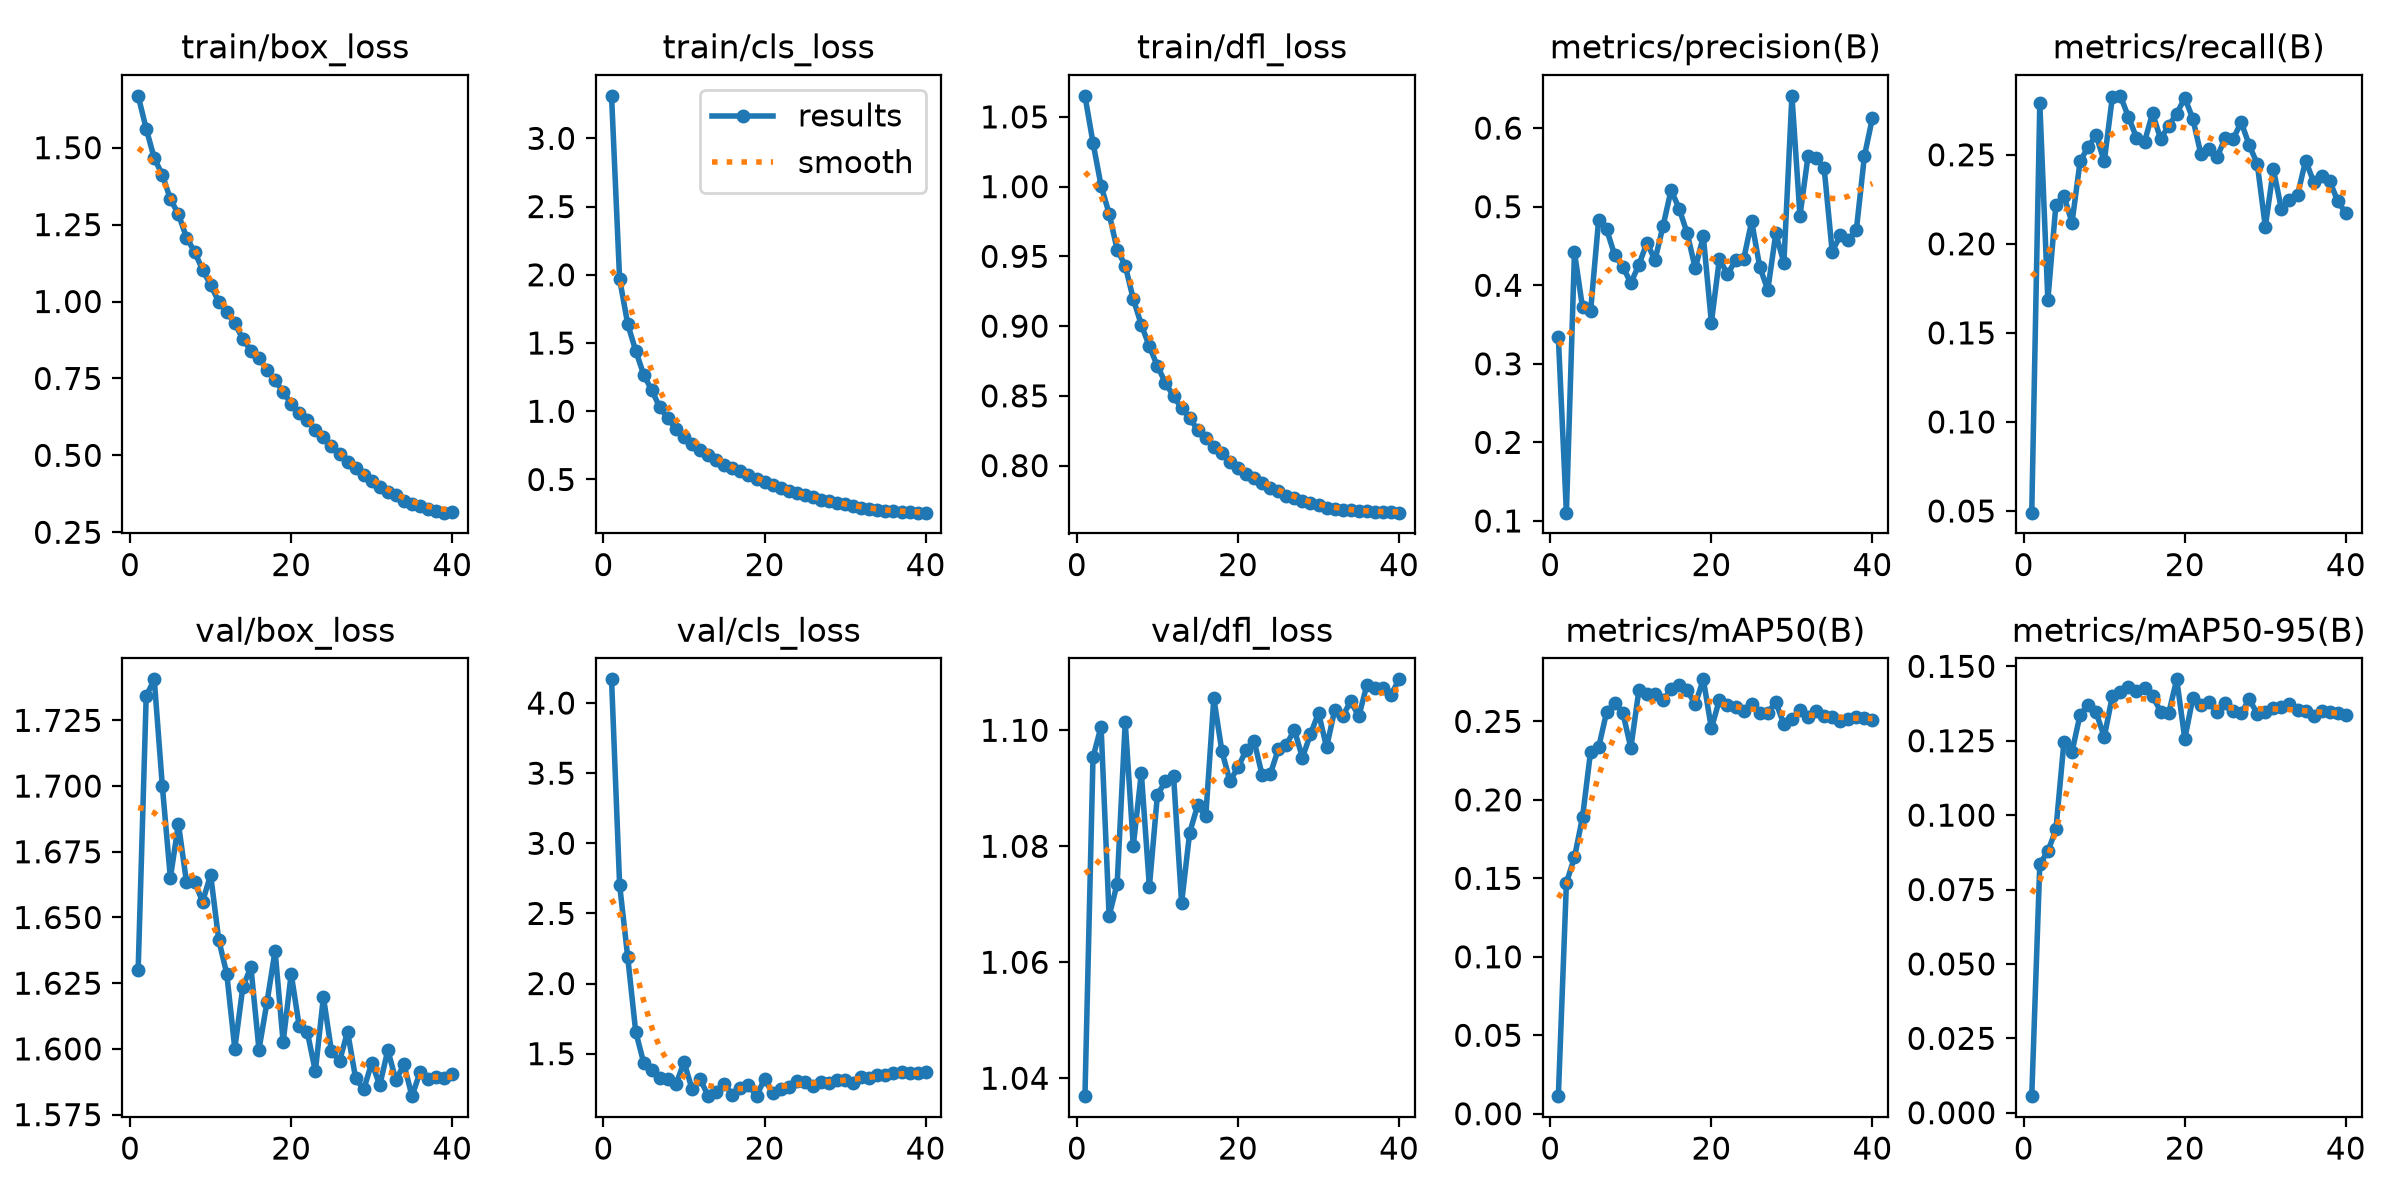

Source data for this figure (header and first rows):
epoch, time, train/box_loss, train/cls_loss, train/dfl_loss, metrics/precision(B), metrics/recall(B), metrics/mAP50(B), metrics/mAP50-95(B), val/box_loss, val/cls_loss, val/dfl_loss, lr/pg0, lr/pg1, lr/pg2
1, 20.83, 1.669, 3.311, 1.065, 0.3335, 0.04905, 0.0112, 0.00557, 1.63, 4.169, 1.037, 0.0003268, 0.0003268, 0.0003268
2, 40.01, 1.562, 1.97, 1.031, 0.1105, 0.2788, 0.1471, 0.08367, 1.734, 2.705, 1.095, 0.0006591, 0.0006591, 0.0006591
3, 58.87, 1.466, 1.641, 1.001, 0.442, 0.1684, 0.1633, 0.08778, 1.741, 2.192, 1.101, 0.0009874, 0.0009874, 0.0009874
4, 77.61, 1.412, 1.443, 0.9807, 0.3718, 0.222, 0.1889, 0.09519, 1.7, 1.656, 1.068, 0.0009863, 0.0009863, 0.0009863
5, 96.61, 1.333, 1.267, 0.9548, 0.3668, 0.2268, 0.2307, 0.1247, 1.665, 1.433, 1.074, 0.0009758, 0.0009758, 0.0009758
6, 115.7, 1.284, 1.153, 0.9434, 0.4833, 0.2119, 0.2334, 0.1213, 1.686, 1.382, 1.101, 0.0009623, 0.0009623, 0.0009623
7, 134.5, 1.208, 1.028, 0.9194, 0.471, 0.2462, 0.2561, 0.1338, 1.663, 1.326, 1.08, 0.000946, 0.000946, 0.000946
8, 153.2, 1.162, 0.9474, 0.9009, 0.4381, 0.2544, 0.2616, 0.137, 1.664, 1.319, 1.093, 0.0009271, 0.0009271, 0.0009271
9, 172.1, 1.103, 0.8708, 0.8855, 0.4238, 0.2609, 0.2556, 0.1345, 1.656, 1.281, 1.073, 0.0009055, 0.0009055, 0.0009055
10, 190.9, 1.054, 0.8139, 0.8713, 0.4027, 0.2462, 0.2331, 0.1262, 1.666, 1.44, 1.089, 0.0008814, 0.0008814, 0.0008814
11, 209.7, 0.9989, 0.7588, 0.8592, 0.4262, 0.2822, 0.2699, 0.1399, 1.642, 1.247, 1.091, 0.000855, 0.000855, 0.000855
12, 228.4, 0.9663, 0.714, 0.8498, 0.4541, 0.2831, 0.2673, 0.1415, 1.629, 1.32, 1.092, 0.0008265, 0.0008265, 0.0008265
13, 247.2, 0.929, 0.6831, 0.8411, 0.4321, 0.2713, 0.2671, 0.1429, 1.6, 1.197, 1.07, 0.000796, 0.000796, 0.000796
14, 266.5, 0.8777, 0.64, 0.8342, 0.4754, 0.2597, 0.2637, 0.1417, 1.624, 1.226, 1.082, 0.0007636, 0.0007636, 0.0007636
15, 285.5, 0.8403, 0.6059, 0.8254, 0.5213, 0.2573, 0.2703, 0.1427, 1.631, 1.284, 1.087, 0.0007297, 0.0007297, 0.0007297
16, 304.3, 0.8172, 0.5816, 0.82, 0.4974, 0.2734, 0.273, 0.14, 1.6, 1.206, 1.085, 0.0006944, 0.0006944, 0.0006944
17, 323.1, 0.7769, 0.5621, 0.8133, 0.4661, 0.2588, 0.2697, 0.1348, 1.618, 1.253, 1.106, 0.000658, 0.000658, 0.000658
18, 342, 0.7433, 0.531, 0.8089, 0.4214, 0.2664, 0.2609, 0.1342, 1.637, 1.277, 1.096, 0.0006206, 0.0006206, 0.0006206
19, 361, 0.7062, 0.5046, 0.8024, 0.4623, 0.2731, 0.2768, 0.1456, 1.603, 1.198, 1.091, 0.0005824, 0.0005824, 0.0005824
20, 379.8, 0.6676, 0.4783, 0.7982, 0.3526, 0.2819, 0.2455, 0.1257, 1.629, 1.32, 1.094, 0.0005438, 0.0005438, 0.0005438
21, 398.7, 0.6387, 0.4578, 0.7937, 0.4339, 0.2702, 0.2639, 0.1393, 1.609, 1.217, 1.097, 0.000505, 0.000505, 0.000505
22, 417.4, 0.6137, 0.4404, 0.7909, 0.4138, 0.2503, 0.2604, 0.1369, 1.606, 1.249, 1.098, 0.0004662, 0.0004662, 0.0004662
23, 436.2, 0.5827, 0.4184, 0.7878, 0.432, 0.2534, 0.2595, 0.138, 1.591, 1.265, 1.092, 0.0004276, 0.0004276, 0.0004276
24, 455, 0.5604, 0.4033, 0.784, 0.4329, 0.2486, 0.2567, 0.1345, 1.62, 1.308, 1.092, 0.0003894, 0.0003894, 0.0003894
25, 473.9, 0.5296, 0.3847, 0.7817, 0.4812, 0.2593, 0.261, 0.1378, 1.599, 1.301, 1.097, 0.000352, 0.000352, 0.000352
26, 492.7, 0.5053, 0.3693, 0.7781, 0.4237, 0.2588, 0.2554, 0.1351, 1.595, 1.27, 1.097, 0.0003156, 0.0003156, 0.0003156
27, 511.5, 0.4783, 0.3524, 0.7767, 0.3939, 0.2683, 0.2555, 0.1343, 1.607, 1.301, 1.1, 0.0002803, 0.0002803, 0.0002803
28, 530.4, 0.4595, 0.3416, 0.7747, 0.4659, 0.2554, 0.2623, 0.1389, 1.589, 1.29, 1.095, 0.0002464, 0.0002464, 0.0002464
29, 549.2, 0.4353, 0.3266, 0.7734, 0.4284, 0.2448, 0.2481, 0.1341, 1.585, 1.315, 1.099, 0.000214, 0.000214, 0.000214
30, 568, 0.4178, 0.3168, 0.7716, 0.6411, 0.2096, 0.2515, 0.1346, 1.595, 1.311, 1.103, 0.0001835, 0.0001835, 0.0001835
31, 587.4, 0.3974, 0.3047, 0.7694, 0.4885, 0.2418, 0.2573, 0.1359, 1.586, 1.292, 1.097, 0.000155, 0.000155, 0.000155
32, 606.6, 0.3795, 0.2933, 0.7688, 0.5645, 0.2195, 0.253, 0.1363, 1.6, 1.336, 1.103, 0.0001286, 0.0001286, 0.0001286
33, 625.5, 0.3699, 0.2866, 0.7682, 0.5623, 0.2244, 0.2567, 0.1373, 1.588, 1.326, 1.102, 0.0001045, 0.0001045, 0.0001045
34, 644.6, 0.3516, 0.2789, 0.7681, 0.549, 0.2274, 0.2537, 0.1353, 1.594, 1.346, 1.105, 8.29431e-05, 8.29431e-05, 8.29431e-05
35, 663.5, 0.3433, 0.2723, 0.7674, 0.4427, 0.2467, 0.2528, 0.1349, 1.582, 1.345, 1.102, 6.39518e-05, 6.39518e-05, 6.39518e-05
36, 682.7, 0.3351, 0.2678, 0.7674, 0.4634, 0.2348, 0.2504, 0.1334, 1.591, 1.359, 1.108, 4.76796e-05, 4.76796e-05, 4.76796e-05
37, 701.5, 0.3242, 0.2615, 0.7665, 0.4575, 0.238, 0.2518, 0.1349, 1.588, 1.367, 1.107, 3.4227e-05, 3.4227e-05, 3.4227e-05
38, 720.5, 0.3206, 0.2603, 0.7666, 0.4704, 0.2351, 0.2527, 0.1346, 1.589, 1.365, 1.107, 2.36769e-05, 2.36769e-05, 2.36769e-05
39, 739.3, 0.3137, 0.257, 0.7669, 0.5644, 0.2239, 0.252, 0.1342, 1.589, 1.364, 1.106, 1.60943e-05, 1.60943e-05, 1.60943e-05
40, 758.2, 0.3164, 0.2573, 0.7663, 0.6133, 0.2173, 0.2506, 0.1335, 1.59, 1.367, 1.109, 1.15259e-05, 1.15259e-05, 1.15259e-05
